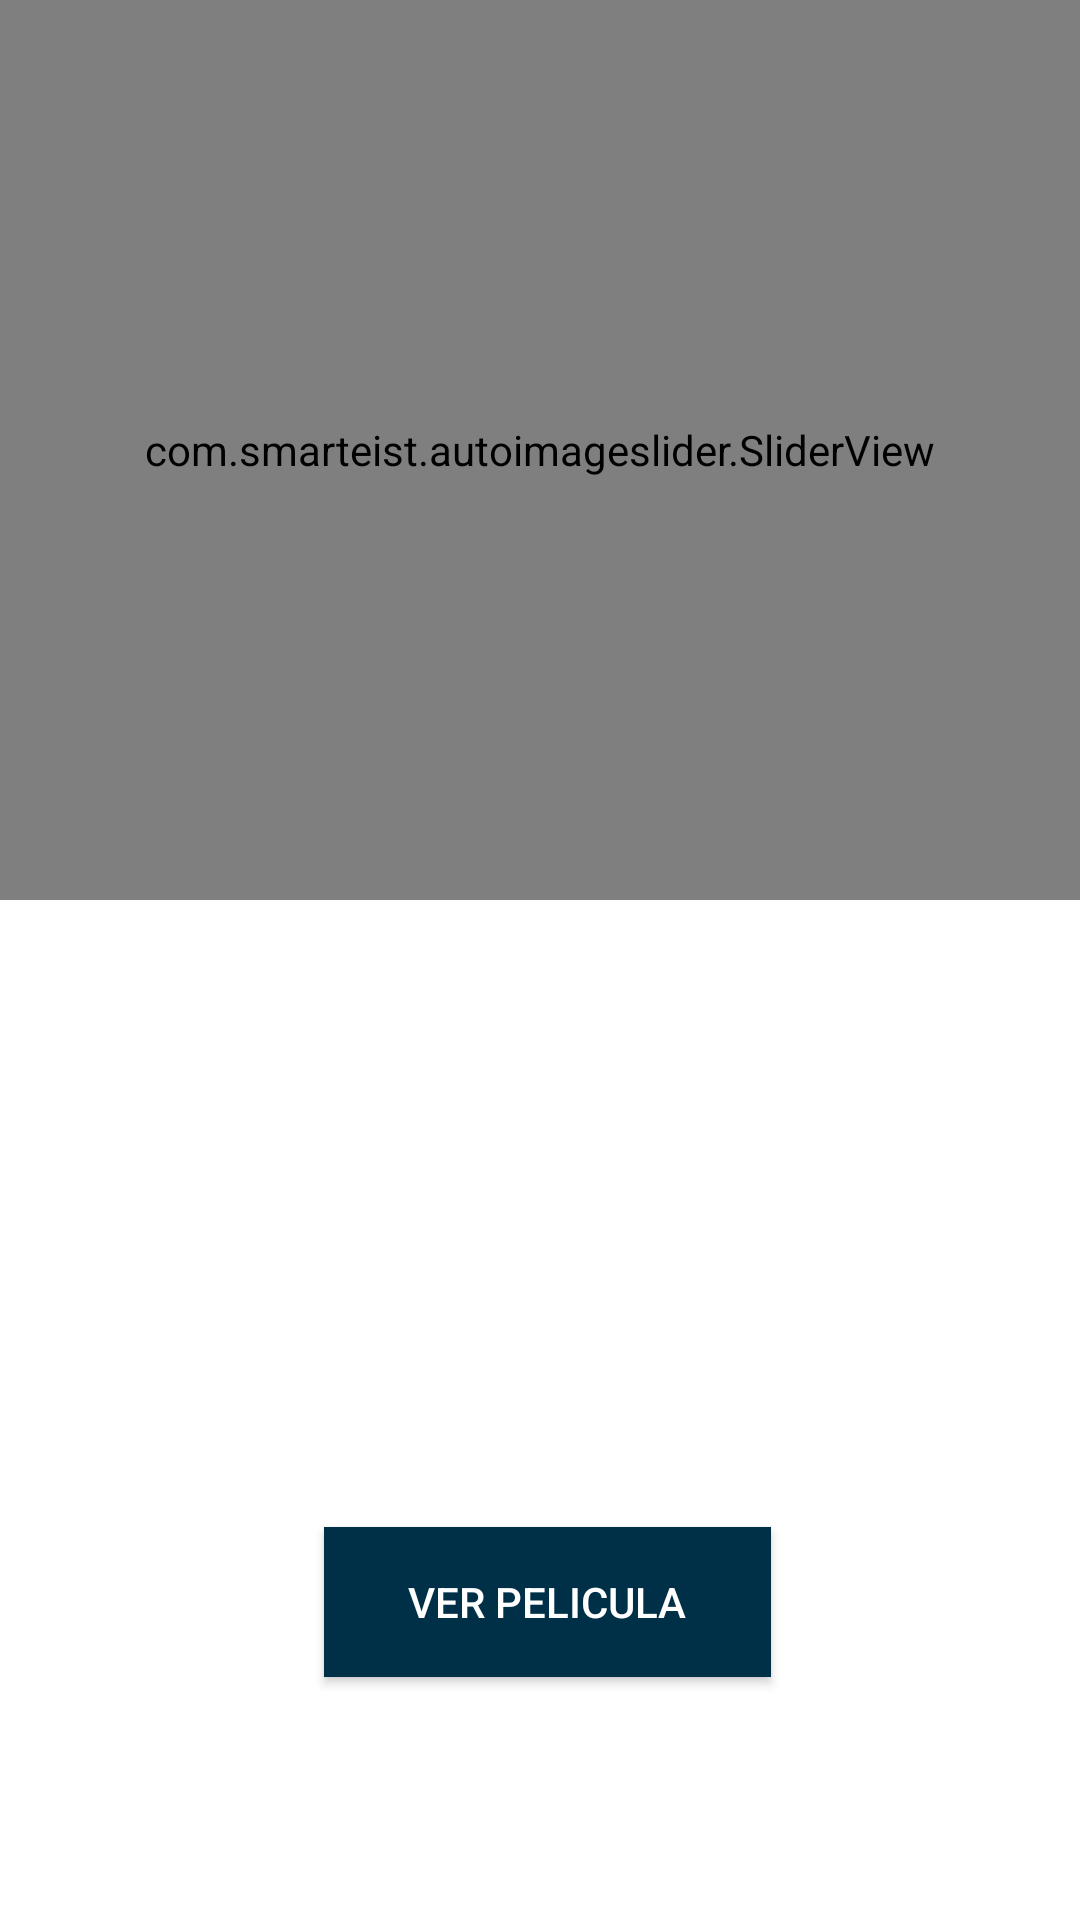

Produce the Android XML layout that renders to this screen, including the resource entries it uses.
<!-- AndroidManifest.xml: activity theme bitcoinTwo -->
<!-- res/layout/activity_main.xml -->
<?xml version="1.0" encoding="utf-8"?>
<RelativeLayout xmlns:android="http://schemas.android.com/apk/res/android"
xmlns:app="http://schemas.android.com/apk/res-auto"
xmlns:tools="http://schemas.android.com/tools"
android:layout_width="match_parent"
android:layout_height="match_parent"
android:background="#fff"
tools:context=".MainActivity">

    <com.smarteist.autoimageslider.SliderView
        android:id="@+id/image_slider"
        android:layout_width="match_parent"
        android:layout_height="300dp"
        app:sliderAnimationDuration="600"
        app:sliderAutoCycleDirection="back_and_forth"
        app:sliderAutoCycleEnabled="true"
        app:sliderIndicatorAnimationDuration="600"
        app:sliderIndicatorGravity="center_horizontal|bottom"
        app:sliderIndicatorMargin="15dp"
        app:sliderIndicatorOrientation="horizontal"
        app:sliderIndicatorPadding="3dp"
        app:sliderIndicatorRadius="2dp"
        app:sliderIndicatorSelectedColor="#5A5A5A"
        app:sliderIndicatorUnselectedColor="#FFF"
        app:sliderScrollTimeInSec="2"
        app:sliderStartAutoCycle="true" >

    </com.smarteist.autoimageslider.SliderView>


    <TextView
        android:layout_width="match_parent"
        android:layout_height="54dp"
        android:layout_alignParentTop="true"
        android:layout_alignParentBottom="true"
        android:layout_marginLeft="20dp"
        android:layout_marginTop="330dp"
        android:layout_marginBottom="350dp"
        android:text="Nombre De la Pelicula"
        android:textColor="#003048"
        android:textSize="20dp"
        tools:ignore="HardcodedText,SpUsage" />

    <TextView
        android:layout_width="match_parent"
        android:layout_height="58dp"
        android:layout_alignParentTop="true"
        android:layout_alignParentBottom="true"
        android:layout_marginLeft="15dp"
        android:layout_marginTop="359dp"
        android:layout_marginBottom="317dp"
        android:text="Avengers Endgame"
        android:textColor="#003048"
        android:textSize="20dp"
        tools:ignore="HardcodedText,SpUsage" />


    <TextView
        android:layout_width="match_parent"
        android:layout_height="54dp"
        android:layout_alignParentTop="true"
        android:layout_alignParentBottom="true"
        android:layout_marginLeft="20dp"
        android:layout_marginTop="405dp"
        android:layout_marginBottom="276dp"
        android:text="Año de Lanzamiento"
        android:textColor="#003048"
        android:textSize="20dp"
        tools:ignore="HardcodedText,SpUsage" />

    <TextView
        android:layout_width="389dp"
        android:layout_height="wrap_content"
        android:layout_alignParentTop="true"
        android:layout_alignParentBottom="true"
        android:layout_marginLeft="15dp"
        android:layout_marginTop="432dp"
        android:layout_marginBottom="243dp"
        android:text="2019"
        android:textColor="#003048"
        android:textSize="20dp"
        tools:ignore="HardcodedText,SpUsage" />

    <TextView
        android:layout_width="match_parent"
        android:layout_height="54dp"
        android:layout_alignParentTop="true"
        android:layout_alignParentBottom="true"
        android:layout_marginLeft="20dp"
        android:layout_marginTop="480dp"
        android:layout_marginBottom="266dp"
        android:text="Autores Principales"
        android:textColor="#003048"
        android:textSize="20dp"
        tools:ignore="HardcodedText,SpUsage" />

    <TextView
        android:layout_width="wrap_content"
        android:layout_height="220dp"
        android:layout_alignParentTop="true"
        android:layout_alignParentBottom="true"
        android:layout_marginLeft="15dp"
        android:layout_marginTop="509dp"
        android:layout_marginBottom="143dp"
        android:text="Robert Downey Jr
Chris Evans
Mark Ruffalo
Chris Hemsworth
"
        android:textColor="#003048"
        android:textSize="20dp"
        tools:ignore="HardcodedText,SpUsage" />

    <TextView
        android:layout_width="match_parent"
        android:layout_height="54dp"
        android:layout_alignParentTop="true"
        android:layout_alignParentBottom="true"
        android:layout_marginLeft="20dp"
        android:layout_marginTop="580dp"
        android:layout_marginBottom="106dp"
        android:text="Descripcion"
        android:textColor="#003048"
        android:textSize="20dp"
        tools:ignore="HardcodedText,SpUsage" />

    <TextView
        android:layout_width="389dp"
        android:layout_height="wrap_content"
        android:layout_alignParentTop="true"
        android:layout_alignParentBottom="true"
        android:layout_marginLeft="15dp"
        android:layout_marginTop="617dp"
        android:layout_marginBottom="62dp"
        android:text="Con la ayuda de los aliados restantes, los Vengadores se reúnen una vez más para revertir las acciones de Thanos"
        android:textColor="#003048"
        android:textSize="20dp"
        tools:ignore="HardcodedText,SpUsage" />

    <Button
        android:layout_width="200dp"
        android:id="@+id/button1"
        android:layout_height="50dp"
        android:layout_alignParentStart="true"
        android:layout_alignParentLeft="true"
        android:layout_alignParentEnd="true"
        android:layout_alignParentRight="true"
        android:layout_alignParentBottom="true"
        android:layout_marginStart="108dp"
        android:layout_marginLeft="108dp"
        android:layout_marginEnd="103dp"
        android:layout_marginRight="103dp"
        android:layout_marginBottom="81dp"
        android:background="#003048"
        android:text="Ver Pelicula" />

</RelativeLayout>
<!-- resources referenced by this layout -->
<resources>
  <style name="bitcoinTwo" parent="Theme.Design.NoActionBar">
          <item name="colorPrimaryDark">#bcd5e6</item>
      </style>
</resources>
